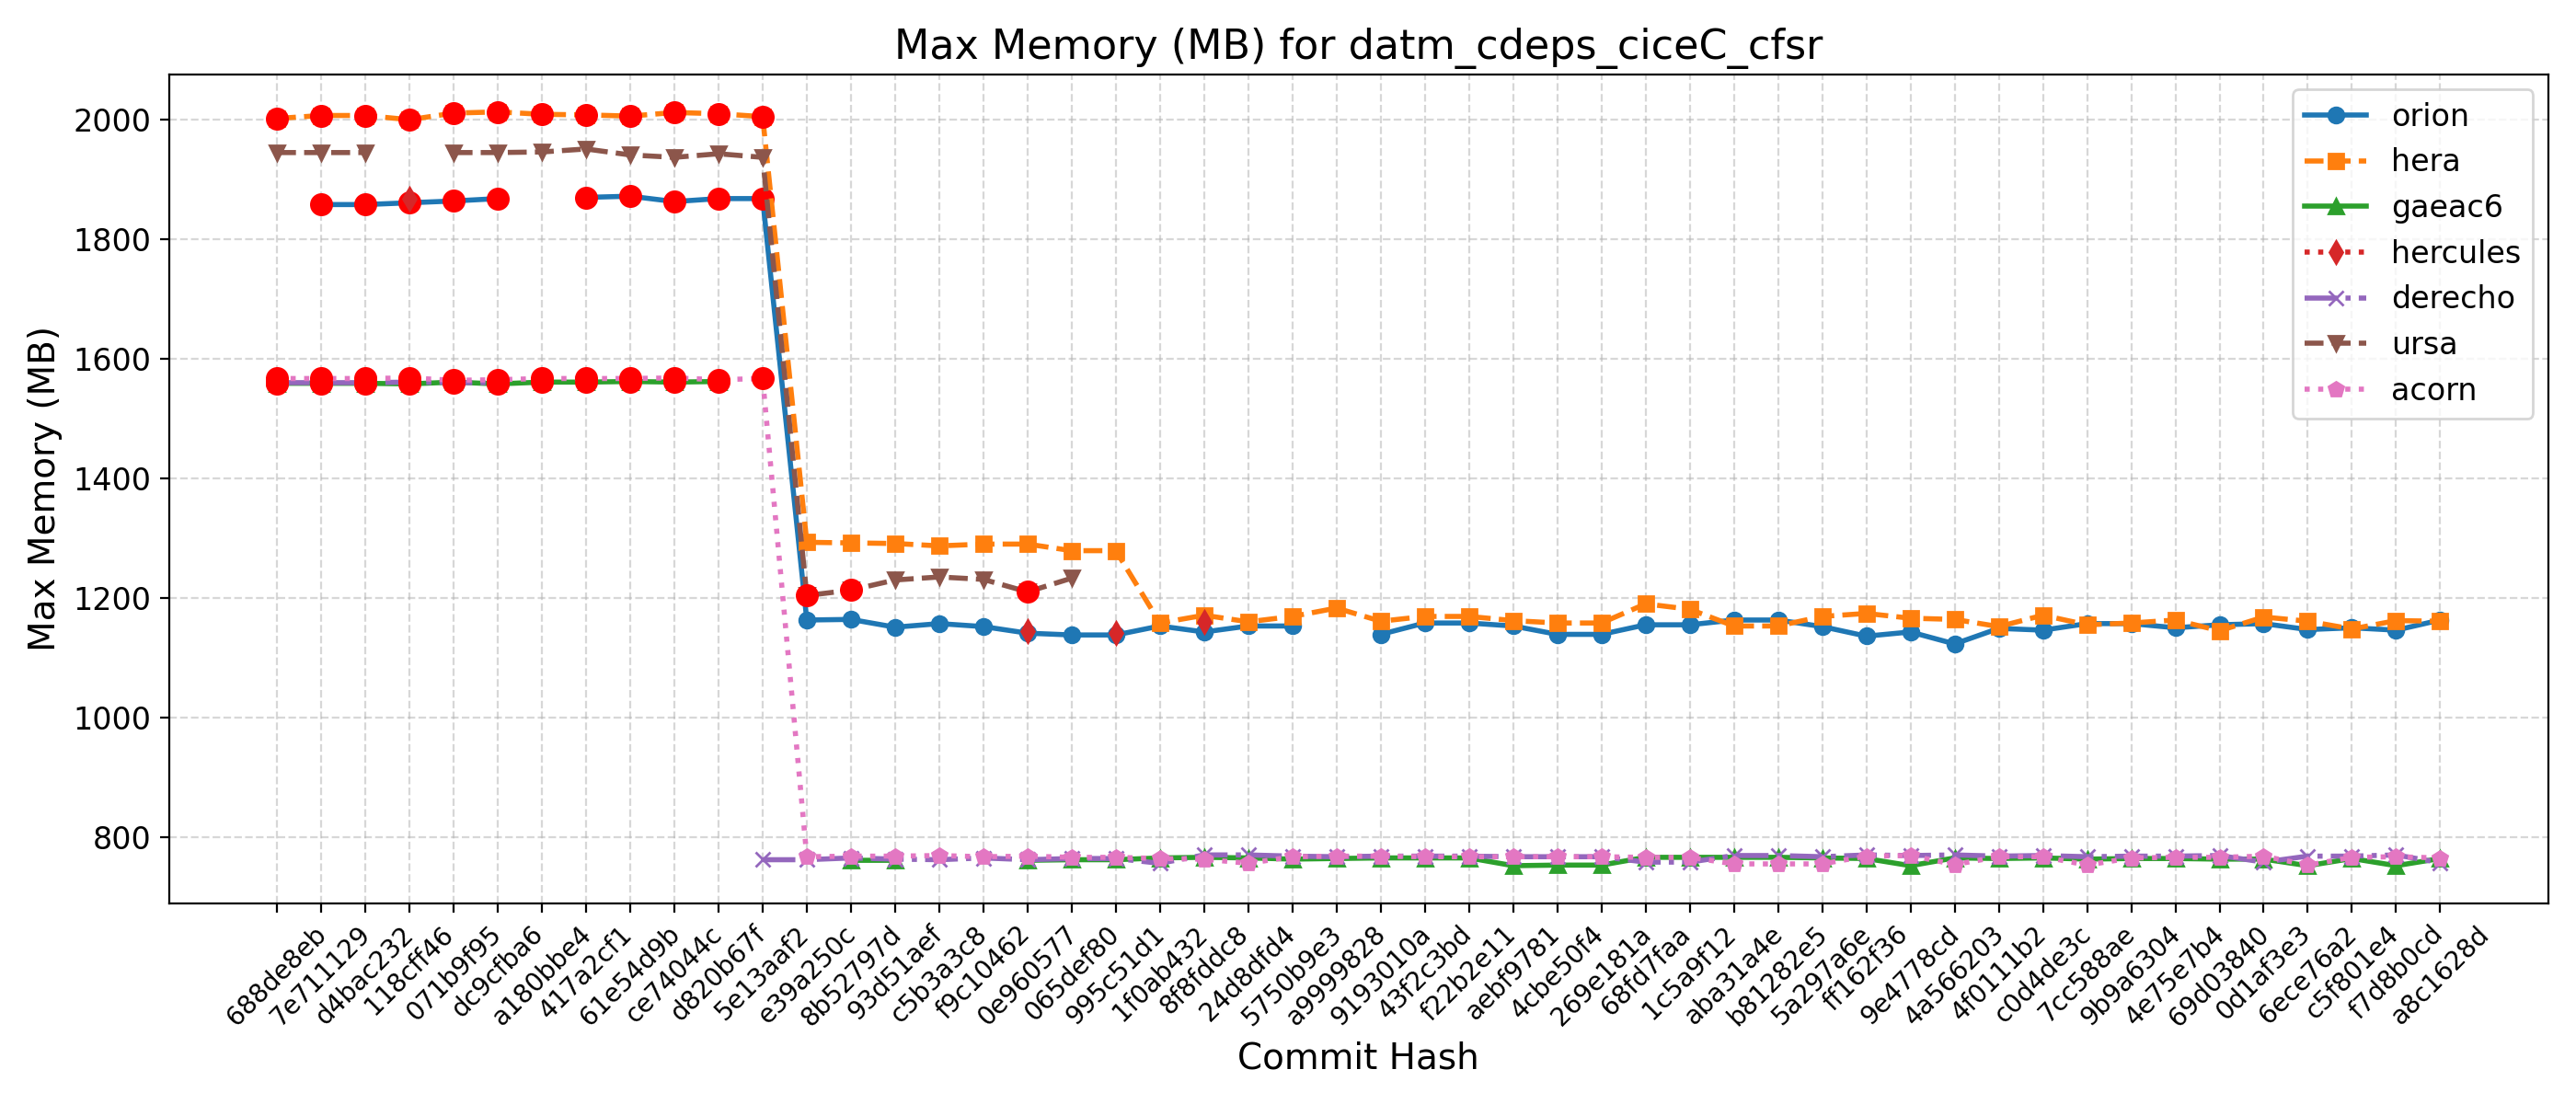

The data file committed next to this chart (first rows):
Hash, Date, Message, orion, hera, gaeac6, hercules, derecho, ursa, wcoss2, acorn
688de8eb, 2025-09-04, Fix default cdmbgwd settings (#2788), , 2002, 1559, , 1560, 1945, , 1567
7e711129, 2025-09-02, Use container with spack stack 1.9.2 (#2…, 1858, 2007, 1559, , 1560, 1945, , 1567
d4bac232, 2025-08-29, MPAS dycore + Atmosphere Generalization …, 1858, 2007, 1559, , 1560, 1945, , 1567
118cff46, 2025-08-25, Add FV3 grid mask for regional domains t…, 1861, 2000, 1558, 1867, 1561, , , 1568
071b9f95, 2025-08-22, Fix Restart IAU and Ultra-Low Reproducib…, 1864, 2011, 1561, , 1560, 1945, , 1564
dc9cfba6, 2025-08-19, Update CICE through 2025-07 and switch t…, 1868, 2013, 1558, , 1560, 1945, , 1565
a180bbe4, 2025-08-15, FV3: Fix Prate_avg and UPP call freq + F…, , 2009, 1561, , , 1946, , 1567
417a2cf1, 2025-08-13, Fix conus13km tests restart and decompos…, 1870, 2008, 1561, , , 1951, , 1567
61e54d9b, 2025-08-11, Add two-way ocean-wave coupling feature …, 1872, 2006, 1562, , , 1941, , 1567
ce74044c, 2025-08-06, Create a user-friendly "process model" t…, 1863, 2012, 1561, , , 1937, , 1568
d820b67f, 2025-08-01, Update GOCART to v2.4.3 (#2819), 1868, 2010, 1562, , , 1943, , 1565
5e13aaf2, 2025-07-29, Update DATM meshes and switch to bilinea…, 1868, 2005, , , 762, 1937, , 1567
e39a250c, 2025-07-24, Update FV3 hash to include UPP ss192/Urs…, 1163, 1293, , , 762, 1204, , 767
8b52797d, 2025-07-21, Combination of 2684,2707,2771 (MERRA2 3-…, 1164, 1292, 761, , 765, 1213, , 768
93d51aef, 2025-07-17, Exporting Canopy Variables from AQM to F…, 1151, 1291, 761, , 763, 1230, , 768
c5b3a3c8, 2025-07-14, GFDLMP-v3 and TEMPO MP microphysics (#25…, 1157, 1287, , , 762, 1235, , 769
f9c10462, 2025-07-11, Combination of several CCPP-physics PRs …, 1152, 1290, , , 765, 1231, , 767
0e960577, 2025-07-09, Combination #2777 (maintask writes CMEPS…, 1141, 1290, 761, 1144, 762, 1210, , 768
065def80, 2025-07-07, Port UFS-WM to Ursa (#2471), 1138, 1279, 762, , 764, 1233, , 766
995c51d1, 2025-07-03, Upgrade UFS-WM to spack-stack/1.9.2 (#26…, 1138, 1279, 762, 1142, 764, , , 766
1f0ab432, 2025-07-01, Reduce WW3 memory use (#2624), 1153, 1158, 765, , 756, , , 764
8f8fddc8, 2025-06-30, Bring in scale-aware 3DTKE related chang…, 1143, 1171, 766, 1160, 770, , , 763
24d8dfd4, 2025-06-26, Slight modification in orographic gravit…, 1153, 1160, 765, , 770, , , 756
5750b9e3, 2025-06-20, gcycle update (#2747), 1153, 1169, 763, , 768, , , 767
a9999828, 2025-06-12, Add a new parameter in dycore to control…, , 1183, 764, , 767, , , 768
9193010a, 2025-06-06, In Noah-MP, set zero for canopy liquid a…, 1139, 1161, 765, , 768, , , 768
43f2c3bd, 2025-06-04, Urgent Documentation Update for HSD Capa…, 1158, 1169, 765, , 768, , , 767
f22b2e11, 2025-06-02, Bug fix for surface roughness calculatio…, 1158, 1169, 765, , 768, , , 767
aebf9781, 2025-05-27, Fix bug to improve wave initialization b…, 1153, 1162, 752, , 767, , , 767
4cbe50f4, 2025-05-23, Add idealized, regional tropical cyclone…, 1139, 1158, 753, , 767, , , 767
269e181a, 2025-05-23, Add GFSv17 IAU restart tests without wav…, 1139, 1158, 753, , 767, , , 767
68fd7faa, 2025-05-15, Enable Hera, Hercules Gnu tests: cpld_de…, 1155, 1190, 766, , 758, , , 766
1c5a9f12, 2025-05-09, Add "ultra low" coupled configurations t…, 1155, 1181, 766, , 758, , , 766
aba31a4e, 2025-05-06, Resolve miscellaneous WM issues and upda…, 1163, 1153, 766, , 769, , , 755
b81282e5, 2025-05-05, Switch to vector remapping and bilinear …, 1163, 1153, 766, , 769, , , 755
5a297a6e, 2025-05-02, improve coupled model startup cost for w…, 1152, 1169, 765, , 767, , , 755
ff162f36, 2025-05-01, NSSL MP scheme updates + Stochastic Phys…, 1136, 1174, 764, , 770, , , 768
9e4778cd, 2025-04-25, Loosen restriction on optional arguments…, 1143, 1166, 752, , 769, , , 769
4a566203, 2025-04-23, CMake Atmosphere Dycore Generalization +…, 1123, 1164, 765, , 770, , , 754
4f0111b2, 2025-04-21, Add CMEPS log file at restart write; IAU…, 1149, 1152, 764, , 768, , , 767
c0d4de3c, 2025-04-18, Update mom6 to its main repository 20250…, 1146, 1171, 765, , 769, , , 767
7cc588ae, 2025-04-16, Add PIO configuration variables for CMEP…, 1157, 1155, 763, , 767, , , 753
9b9a6304, 2025-04-11, Memcheck fixes (#2655), 1157, 1158, 764, , 768, , , 765
4e75e7b4, 2025-04-10, Update upp submodule to the latest UPP (…, 1150, 1163, 764, , 768, , , 766
69d03840, 2025-04-07, Use ESMF Redist instead of Remap for FV3…, 1155, 1145, 763, , 769, , , 766
0d1af3e3, 2025-04-02, Convert GFS DDTs from blocked data struc…, 1157, 1168, 763, , 758, , , 768
6ece76a2, 2025-03-28, Update WW3  by merging develop  as of 20…, 1147, 1161, 752, , 768, , , 753
c5f801e4, 2025-03-27, Sync CDEPS and CMEPS to ESCOMP (#2664), 1150, 1148, 764, , 768, , , 766
f7d8b0cd, 2025-03-26, Add support for FV3 native grid (cubed s…, 1146, 1162, 752, , 770, , , 767
a8c1628d, 2025-03-24, Introduce prognostic updraft velocity to…, 1163, 1161, 764, , 757, , , 765
